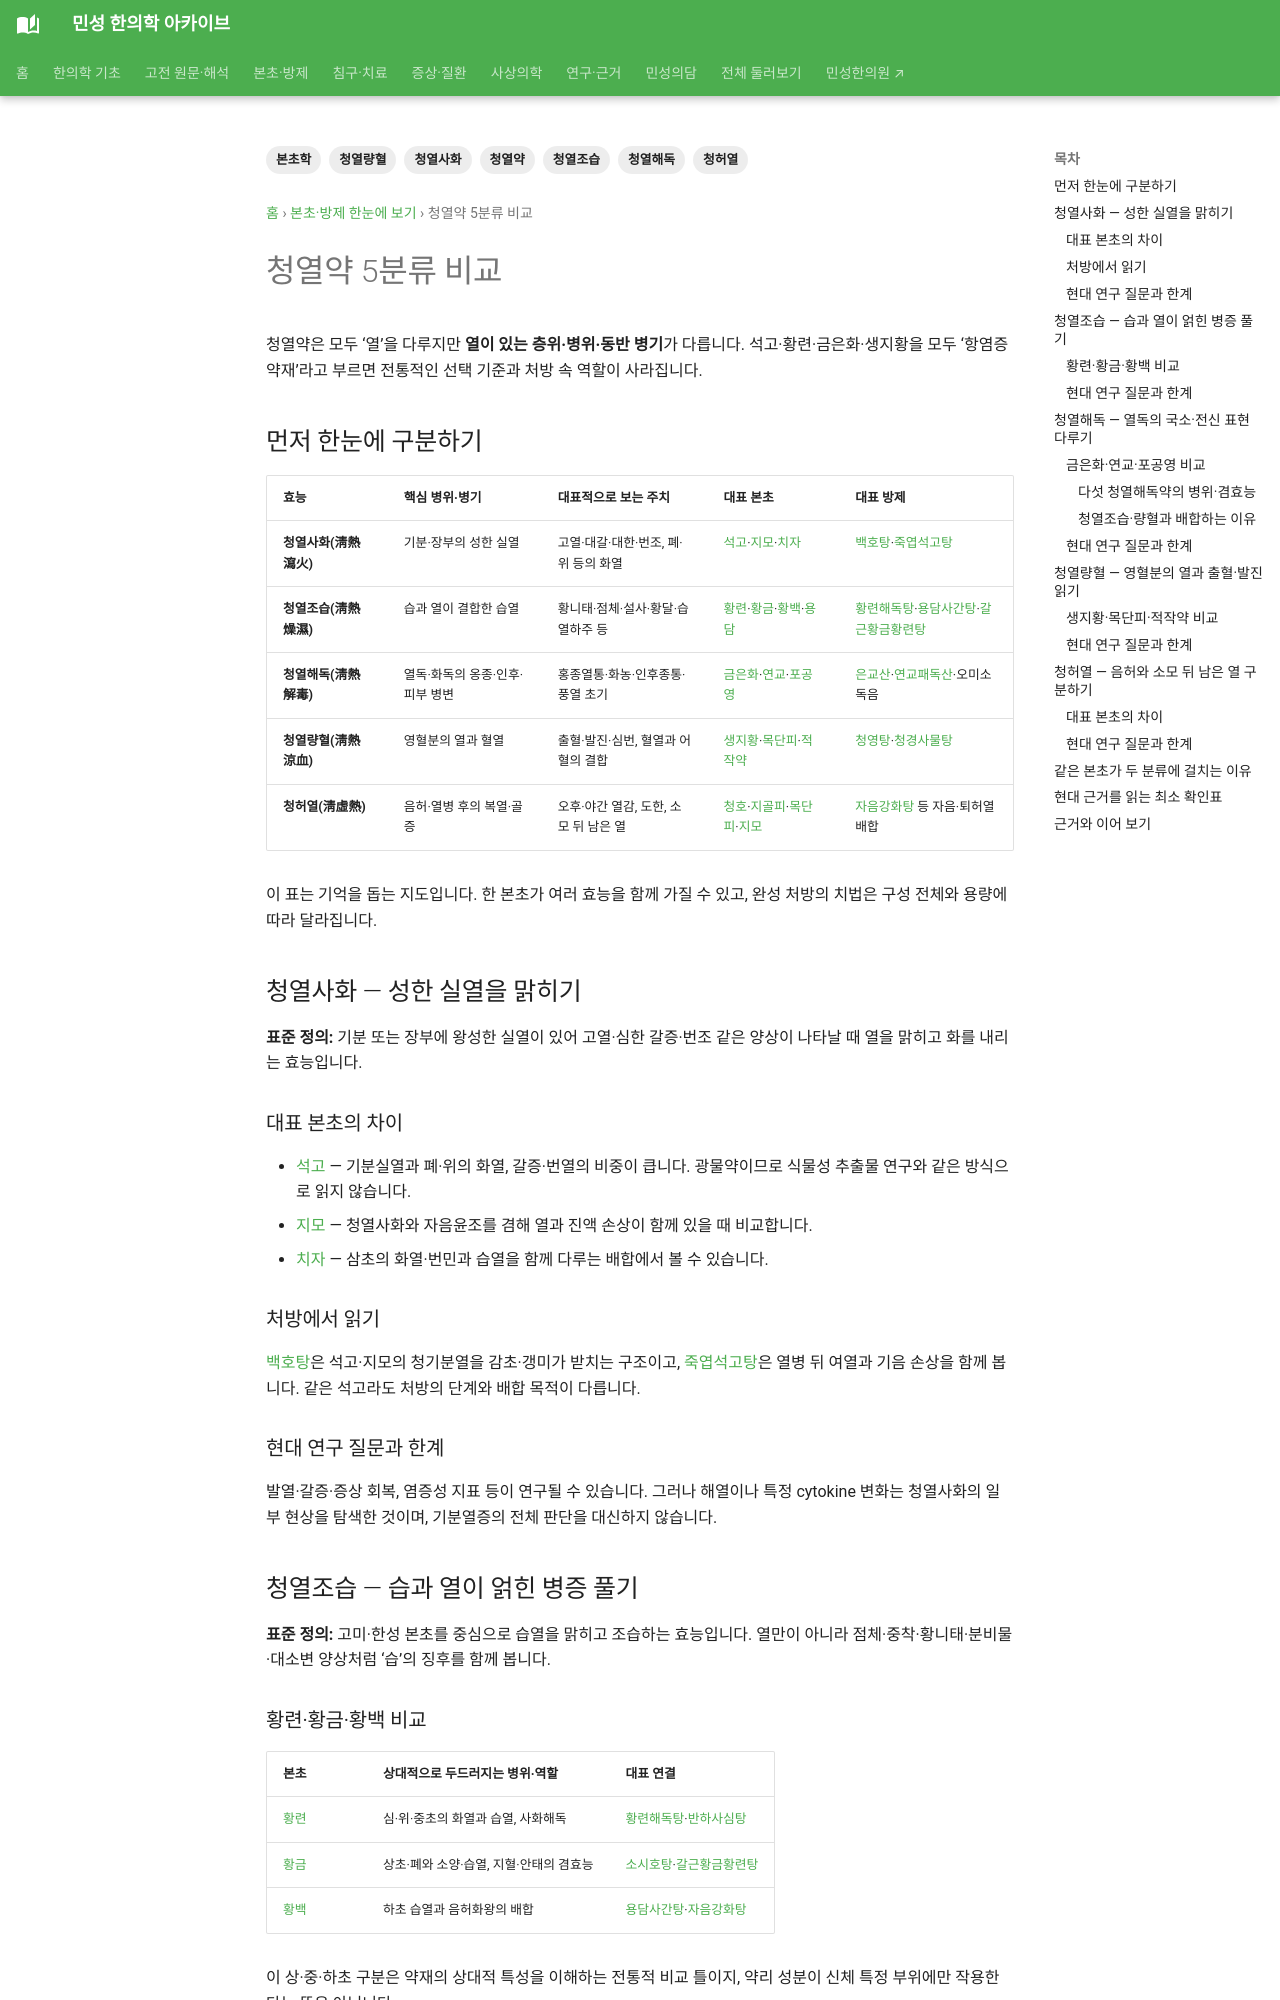

repository: joowon1111/minseong-korean-medicine-wiki · page: herbal-integrated/heat-clearing-herbs/index.html · generator: mkdocs

---
title: 청열약 5분류 비교
description: 청열사화·청열조습·청열해독·청열량혈·청허열의 정의, 주치, 대표 본초와 방제를 비교하고 현대 연구의 해석 범위를 구분합니다.
tags: [본초학, 청열약, 청열사화, 청열조습, 청열해독, 청열량혈, 청허열]
status: 검토완료
last_reviewed: '2026-09-18'
---
# 청열약 5분류 비교 {#heat-clearing-herbs}

청열약은 모두 ‘열’을 다루지만 **열이 있는 층위·병위·동반 병기**가 다릅니다. 석고·황련·금은화·생지황을 모두 ‘항염증 약재’라고 부르면 전통적인 선택 기준과 처방 속 역할이 사라집니다.

## 먼저 한눈에 구분하기

| 효능 | 핵심 병위·병기 | 대표적으로 보는 주치 | 대표 본초 | 대표 방제 |
|---|---|---|---|---|
| **청열사화(淸熱瀉火)** | 기분·장부의 성한 실열 | 고열·대갈·대한·번조, 폐·위 등의 화열 | [석고](../herbs/gypsum.md)·[지모](../herbs/anemarrhena.md)·[치자](../herbs/gardenia.md) | [백호탕](../formulas/baihu-tang.md)·[죽엽석고탕](../formulas/zhuye-shigao-tang.md) |
| **청열조습(淸熱燥濕)** | 습과 열이 결합한 습열 | 황니태·점체·설사·황달·습열하주 등 | [황련](../herbs/coptis.md)·[황금](../herbs/scutellaria.md)·[황백](../herbs/phellodendron.md)·[용담](../herbs/gentian-root.md) | [황련해독탕](../formulas/huanglian-jiedu-tang.md)·[용담사간탕](../formulas/longdan-xiegan-tang.md)·[갈근황금황련탕](../formulas/gegen-qinlian-tang.md) |
| **청열해독(淸熱解毒)** | 열독·화독의 옹종·인후·피부 병변 | 홍종열통·화농·인후종통·풍열 초기 | [금은화](../herbs/honeysuckle.md)·[연교](../herbs/forsythia.md)·[포공영](../herbs/dandelion.md) | [은교산](../formulas/yinqiao-san.md)·[연교패독산](../formulas/lianqiao-baidu-san.md)·오미소독음 |
| **청열량혈(淸熱涼血)** | 영혈분의 열과 혈열 | 출혈·발진·심번, 혈열과 어혈의 결합 | [생지황](../herbs/rehmannia-root-fresh.md)·[목단피](../herbs/moutan.md)·[적작약](../herbs/red-peony.md) | [청영탕](../formulas/qingying-tang.md)·[청경사물탕](../formulas/qingjing-siwu-tang.md) |
| **청허열(淸虛熱)** | 음허·열병 후의 복열·골증 | 오후·야간 열감, 도한, 소모 뒤 남은 열 | [청호](../herbs/qinghao.md)·[지골피](../herbs/digupi.md)·[목단피](../herbs/moutan.md)·[지모](../herbs/anemarrhena.md) | [자음강화탕](../formulas/ziyin-jianghuo-tang.md) 등 자음·퇴허열 배합 |

이 표는 기억을 돕는 지도입니다. 한 본초가 여러 효능을 함께 가질 수 있고, 완성 처방의 치법은 구성 전체와 용량에 따라 달라집니다.

## 청열사화 — 성한 실열을 맑히기 {#clear-heat-drain-fire}

**표준 정의:** 기분 또는 장부에 왕성한 실열이 있어 고열·심한 갈증·번조 같은 양상이 나타날 때 열을 맑히고 화를 내리는 효능입니다.

### 대표 본초의 차이

- [석고](../herbs/gypsum.md) — 기분실열과 폐·위의 화열, 갈증·번열의 비중이 큽니다. 광물약이므로 식물성 추출물 연구와 같은 방식으로 읽지 않습니다.
- [지모](../herbs/anemarrhena.md) — 청열사화와 자음윤조를 겸해 열과 진액 손상이 함께 있을 때 비교합니다.
- [치자](../herbs/gardenia.md) — 삼초의 화열·번민과 습열을 함께 다루는 배합에서 볼 수 있습니다.

### 처방에서 읽기

[백호탕](../formulas/baihu-tang.md)은 석고·지모의 청기분열을 감초·갱미가 받치는 구조이고, [죽엽석고탕](../formulas/zhuye-shigao-tang.md)은 열병 뒤 여열과 기음 손상을 함께 봅니다. 같은 석고라도 처방의 단계와 배합 목적이 다릅니다.

### 현대 연구 질문과 한계

발열·갈증·증상 회복, 염증성 지표 등이 연구될 수 있습니다. 그러나 해열이나 특정 cytokine 변화는 청열사화의 일부 현상을 탐색한 것이며, 기분열증의 전체 판단을 대신하지 않습니다.

## 청열조습 — 습과 열이 얽힌 병증 풀기 {#clear-heat-dry-dampness}

**표준 정의:** 고미·한성 본초를 중심으로 습열을 맑히고 조습하는 효능입니다. 열만이 아니라 점체·중착·황니태·분비물·대소변 양상처럼 ‘습’의 징후를 함께 봅니다.
